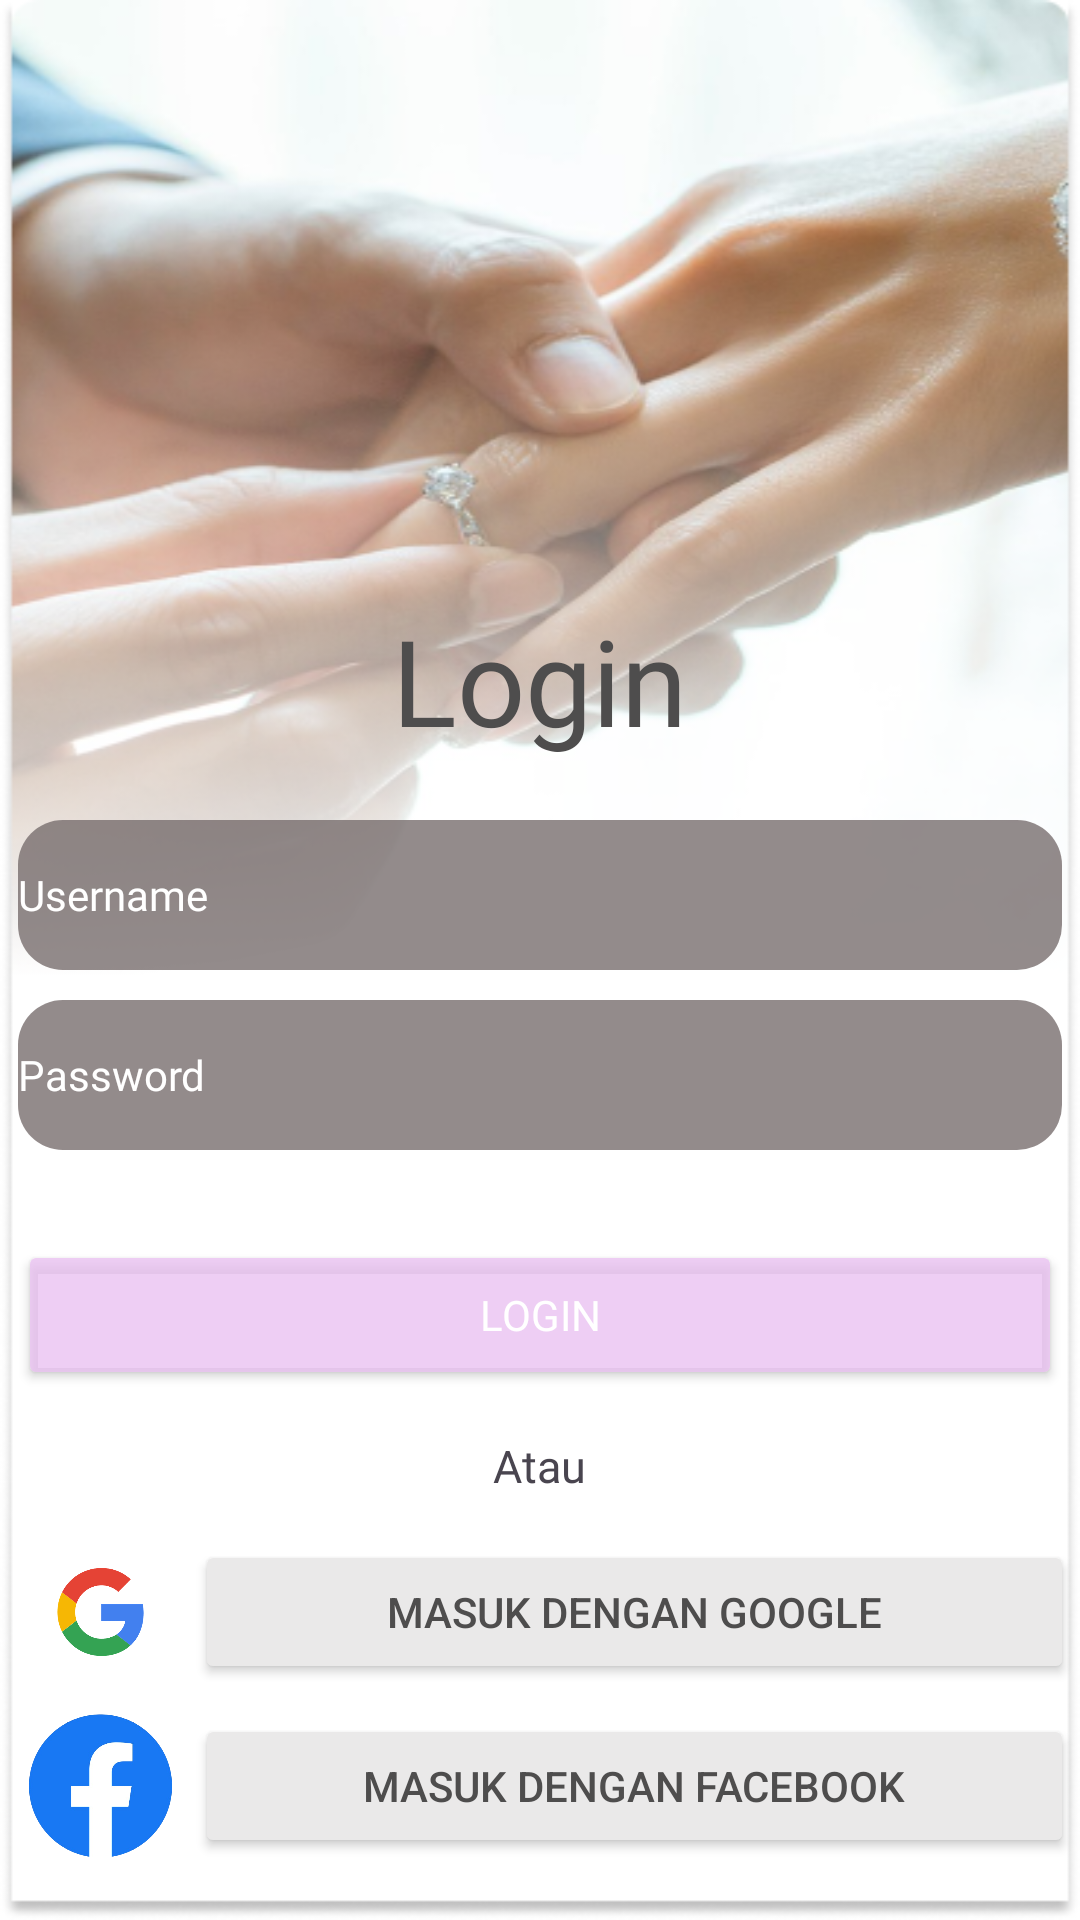

Reconstruct the res/layout file that produces this screen, plus the resources it refers to.
<!-- AndroidManifest.xml: application theme Theme.Final_pm -->
<!-- res/layout/activity_login.xml -->
<?xml version="1.0" encoding="utf-8"?>
<RelativeLayout
    xmlns:android="http://schemas.android.com/apk/res/android"
    xmlns:app="http://schemas.android.com/apk/res-auto"
    xmlns:tools="http://schemas.android.com/tools"
    android:layout_width="match_parent"
    android:layout_height="match_parent"
    tools:context=".Login"
    android:background="@color/white">

    <ImageView
        android:id="@+id/imageView"
        android:layout_width="match_parent"
        android:layout_height="match_parent"
        android:background="@drawable/bg_dl" />

    <TextView
        android:layout_width="wrap_content"
        android:layout_height="wrap_content"
        android:layout_centerHorizontal="true"
        android:fontFamily="@font/poppins_bold"
        android:text="Login"
        android:textSize="40sp"
        android:layout_marginTop="200dp"
        android:id="@+id/textlg"
        android:textColor="#4E4D4D"/>


    <LinearLayout
        android:layout_width="wrap_content"
        android:layout_height="wrap_content"
        android:orientation="vertical"
        android:layout_centerHorizontal="true"
        android:id="@+id/linearlg"
        android:layout_marginTop="10dp"
        android:layout_below="@id/textlg">


        <EditText
            android:id="@+id/et_username"
            android:layout_width="348dp"
            android:layout_height="50dp"
            android:background="@drawable/button"
            android:backgroundTint="#786E6E"
            android:fontFamily="@font/poppins"
            android:inputType="text"
            android:text="Username"
            android:textColor="#FFFFFF"
            android:textSize="14sp"
            android:layout_marginTop="10dp" />

        <EditText
            android:id="@+id/Password"
            android:layout_width="348dp"
            android:layout_height="50dp"
            android:background="@drawable/button"
            android:backgroundTint="#786E6E"
            android:fontFamily="@font/poppins"
            android:inputType="text"
            android:text="Password"
            android:textColor="#FFFFFF"
            android:textSize="14sp"
            android:layout_marginTop="10dp"/>

        <Button
            android:id="@+id/buttonlg"
            android:layout_width="348dp"
            android:layout_height="50dp"
            android:backgroundTint="#CBEAC2F1"
            android:fontFamily="@font/poppins"
            android:text="Login"
            android:textColor="#FFFFFF"
            app:cornerRadius="15dp"
            android:layout_marginTop="30dp"/>

    </LinearLayout>

    <TextView
        android:layout_width="wrap_content"
        android:layout_height="wrap_content"
        android:text="Atau"
        android:textSize="15sp"
        android:fontFamily="@font/poppins"
        android:layout_centerHorizontal="true"
        android:layout_below="@id/linearlg"
        android:layout_marginTop="15dp"/>

    <LinearLayout
        android:layout_width="wrap_content"
        android:layout_height="wrap_content"
        android:layout_centerHorizontal="true"
        android:layout_marginTop="50dp"
        android:layout_below="@id/linearlg"
        android:id="@+id/linear1">

        <ImageView
            android:layout_width="63dp"
            android:layout_height="match_parent"
            android:scrollbarSize="23dp"
            android:src="@drawable/google" />

        <Button
            android:layout_width="293dp"
            android:layout_height="wrap_content"
            android:backgroundTint="#EAE9E9"
            android:text="Masuk dengan Google"
            android:textColor="#4E4D4D"
            android:id="@+id/googlelg"/>
    </LinearLayout>

    <LinearLayout
        android:layout_width="wrap_content"
        android:layout_height="wrap_content"
        android:layout_below="@id/linear1"
        android:layout_centerHorizontal="true"
        android:layout_marginTop="10dp"
        android:id="@+id/linear2">

        <ImageView
            android:layout_width="63dp"
            android:layout_height="match_parent"
            android:scrollbarSize="23dp"
            android:src="@drawable/logofb"/>

        <Button
            android:layout_width="293dp"
            android:layout_height="wrap_content"
            android:backgroundTint="#EAE9E9"
            android:text="Masuk dengan Facebook"
            android:textColor="#4E4D4D"
            android:id="@+id/facebooklg"/>
    </LinearLayout>

</RelativeLayout>
<!-- resources referenced by this layout -->
<resources>
  <!-- drawable bg_dl: png bitmap (drawable, 162586 bytes) -->
  <!-- drawable button (drawable) -->
  <?xml version="1.0" encoding="utf-8"?>
  <shape android:shape="rectangle" xmlns:android="http://schemas.android.com/apk/res/android">
  
      <solid android:color="#CBEAC2F1"/>
      <corners android:radius="15dp"/>
  
  </shape>
  <!-- drawable google: png bitmap (drawable, 26151 bytes) -->
  <!-- drawable logofb: png bitmap (drawable, 79623 bytes) -->
  <style name="Theme.Final_pm" parent="Base.Theme.Final_pm" />
  <style name="Base.Theme.Final_pm" parent="Theme.Material3.DayNight.NoActionBar">
          
          
      </style>
  <!-- not gathered from this repository: default colours our renderer supplied (Android Studio template values) -->
  <color name="white">#FFFFFFFF</color>
</resources>
